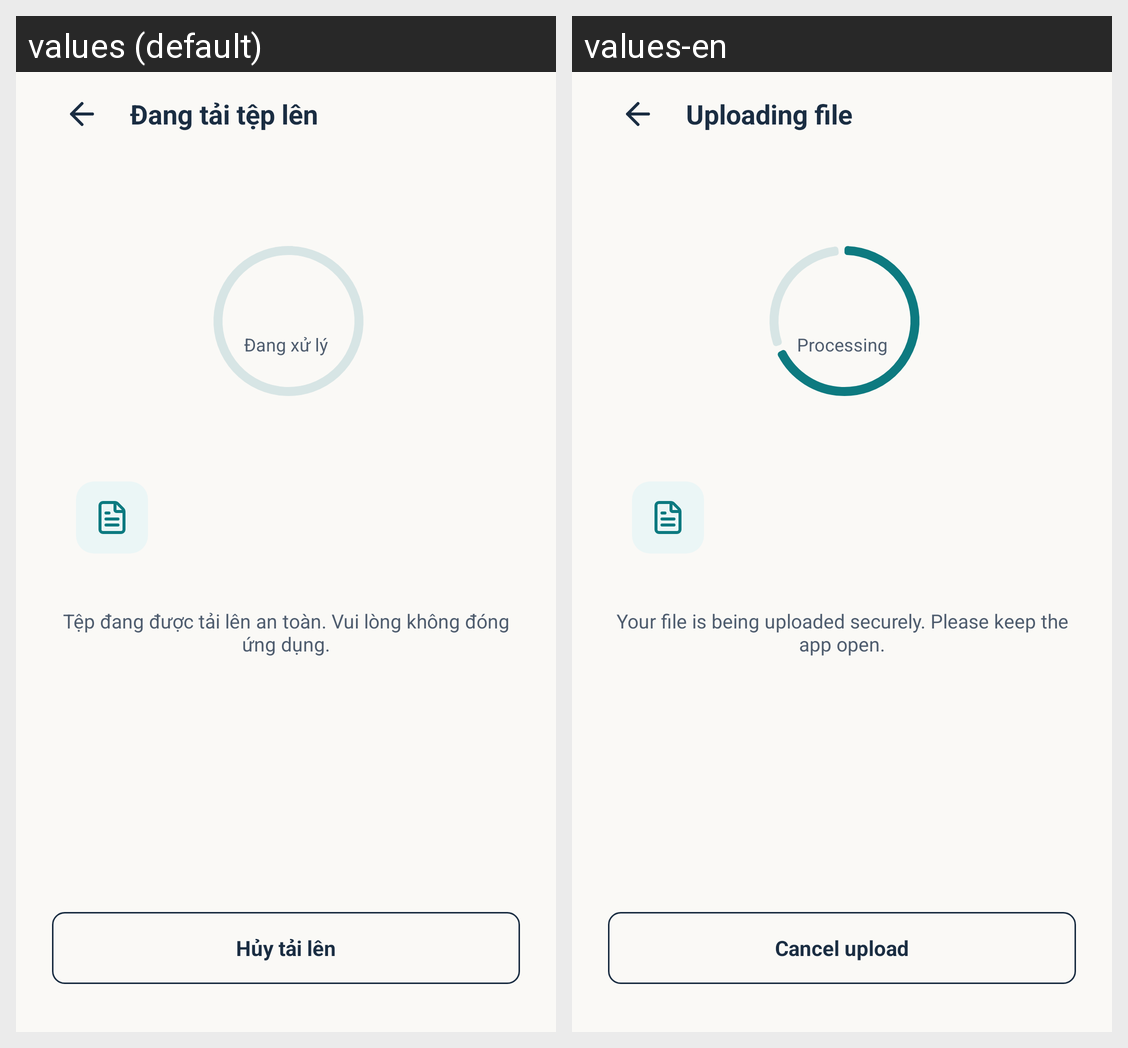

Here is an Android app screen in its default locale and in the app's own translations. Write out the translated-string differences for the strings that appear on this screen.
Android screen res/layout/activity_upload_progress.xml rendered under 2 locales, left to right: values (default), values-en. Device: Nexus 5 (rendered at 1080×1920; each locale shown at half size, 540×960, under a caption strip naming it); theme Theme.LagalLens.
Strings drawn on this screen, with the default value and each locale's value (text and hints the layout hard-codes, and strings that could not be matched under every locale, appear in the picture but are not listed):

upload_progress_back_content_description
  values: Hủy tải lên
  values-en: Cancel upload

upload_progress_title
  values: Đang tải tệp lên
  values-en: Uploading file

upload_progress_status
  values: Đang xử lý
  values-en: Processing

upload_progress_description
  values: Tệp đang được tải lên an toàn. Vui lòng không đóng ứng dụng.
  values-en: Your file is being uploaded securely. Please keep the app open.

upload_progress_cancel
  values: Hủy tải lên
  values-en: Cancel upload
